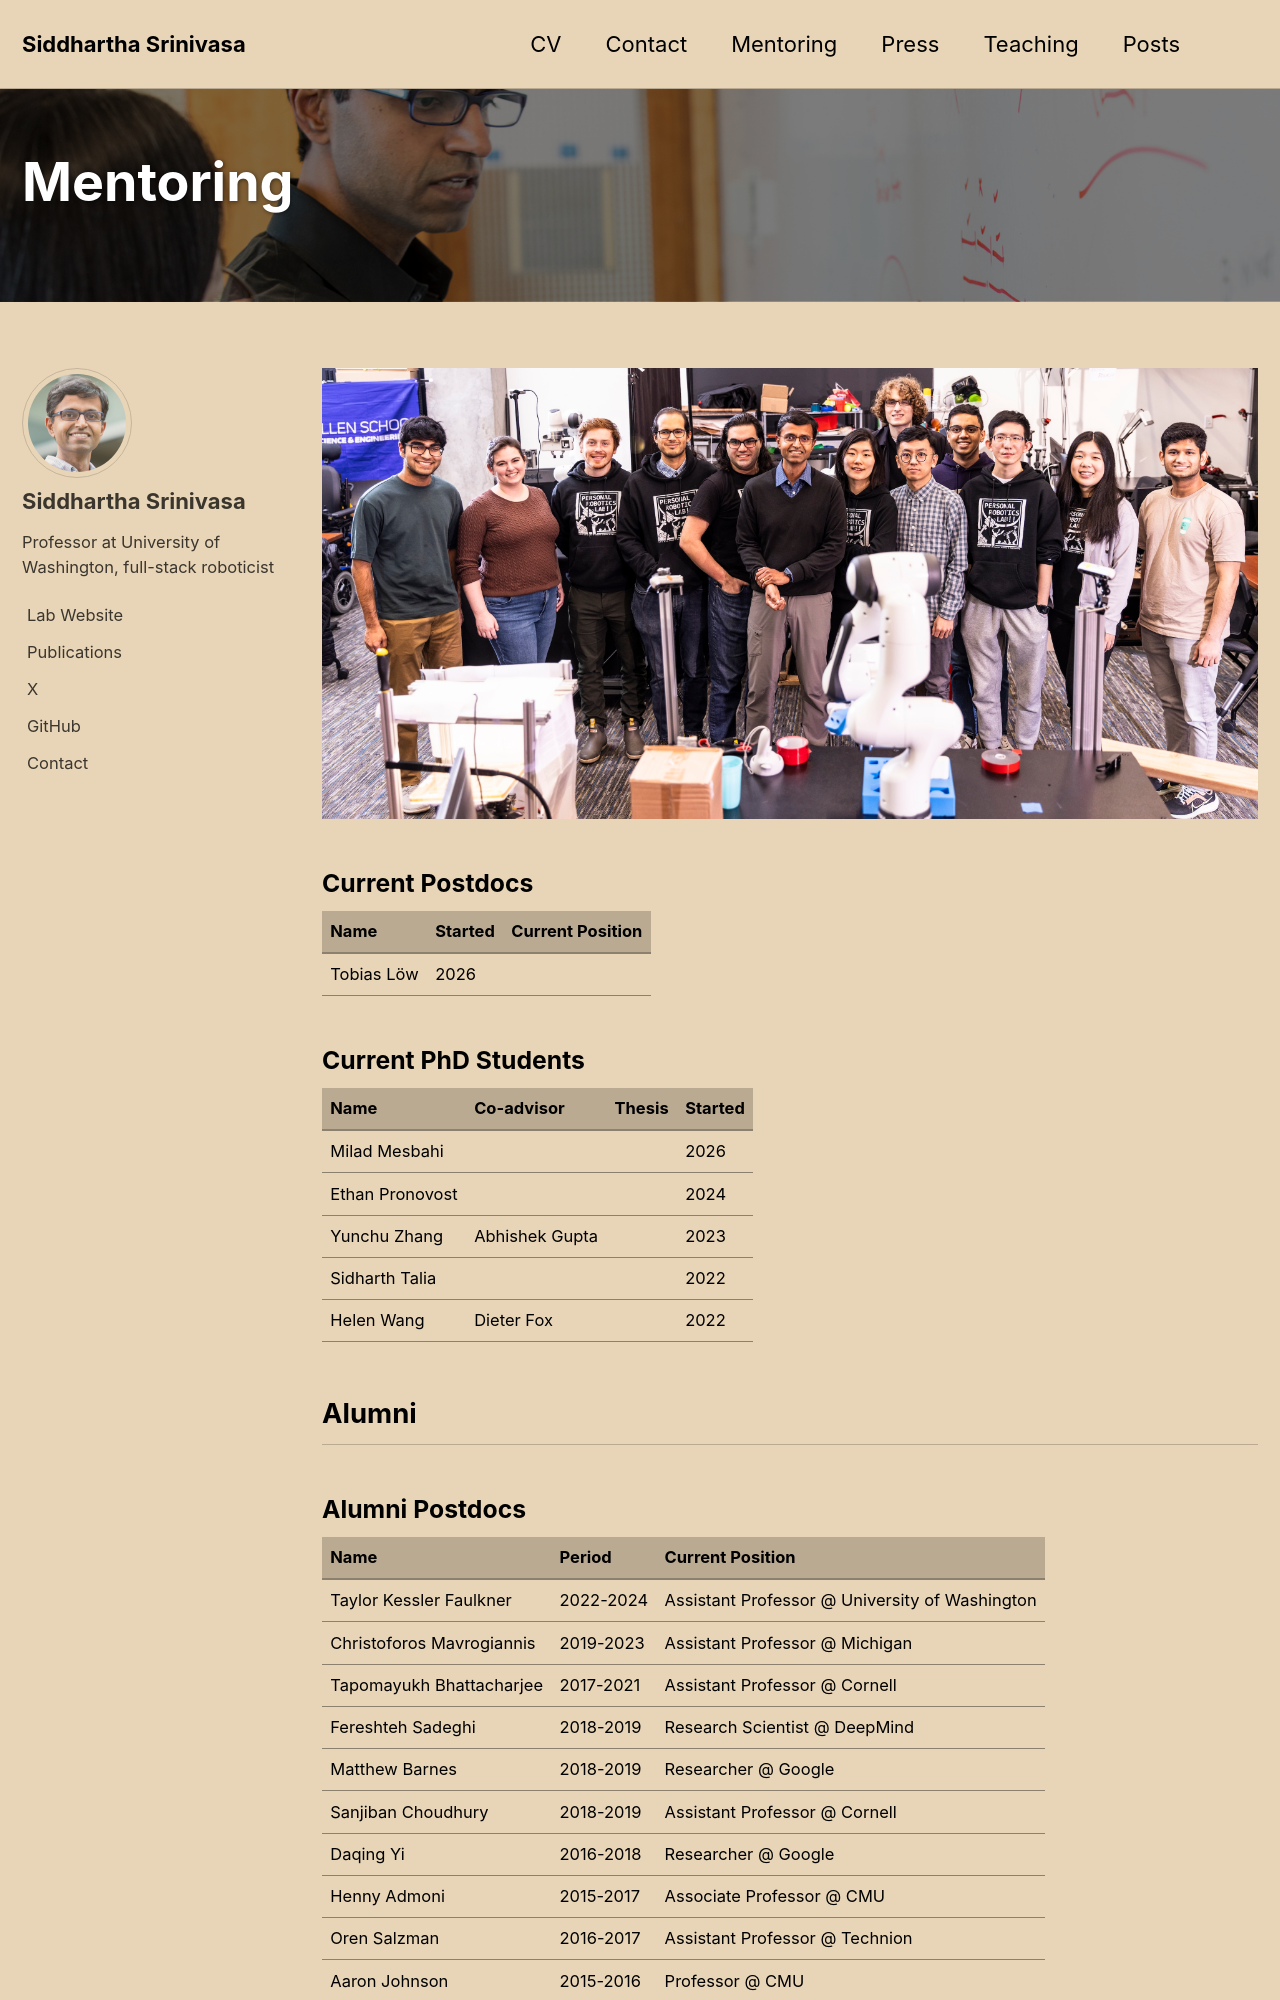

repository: siddhss5/siddhss5.github.io · page: mentoring/index.html · generator: jekyll

---
title: "Mentoring"
permalink: /mentoring/
layout: single
classes: wide
header:
  overlay_image: /assets/images/sidd-teaching.jpg
  overlay_filter: 0.5
---

![PRL Team 2024](/assets/images/PRL-2024.jpg)

{% comment %}One row per role each person held, earlier roles included (scripts/sync_config.py writes it). Alumni are every status but current. Each cell escapes "|", which would otherwise end the cell.{% endcomment %}
{% assign people = site.data.mentoring %}
{% assign current_postdocs = people | where: "role", "postdoc" | where: "status", "current" %}
{% assign current_phd = people | where: "role", "phd_student" | where: "status", "current" %}
{% assign current_ms = people | where: "role", "ms_student" | where: "status", "current" %}
{% assign alumni_postdocs = people | where: "role", "postdoc" | where_exp: "p", "p.status != 'current'" | sort: "end_year" | reverse %}
{% assign alumni_phd = people | where: "role", "phd_student" | where_exp: "p", "p.status != 'current'" | sort: "end_year" | reverse %}
{% assign alumni_ms = people | where: "role", "ms_student" | where_exp: "p", "p.status != 'current'" | sort: "end_year" | reverse %}

{% if current_postdocs.size > 0 %}
